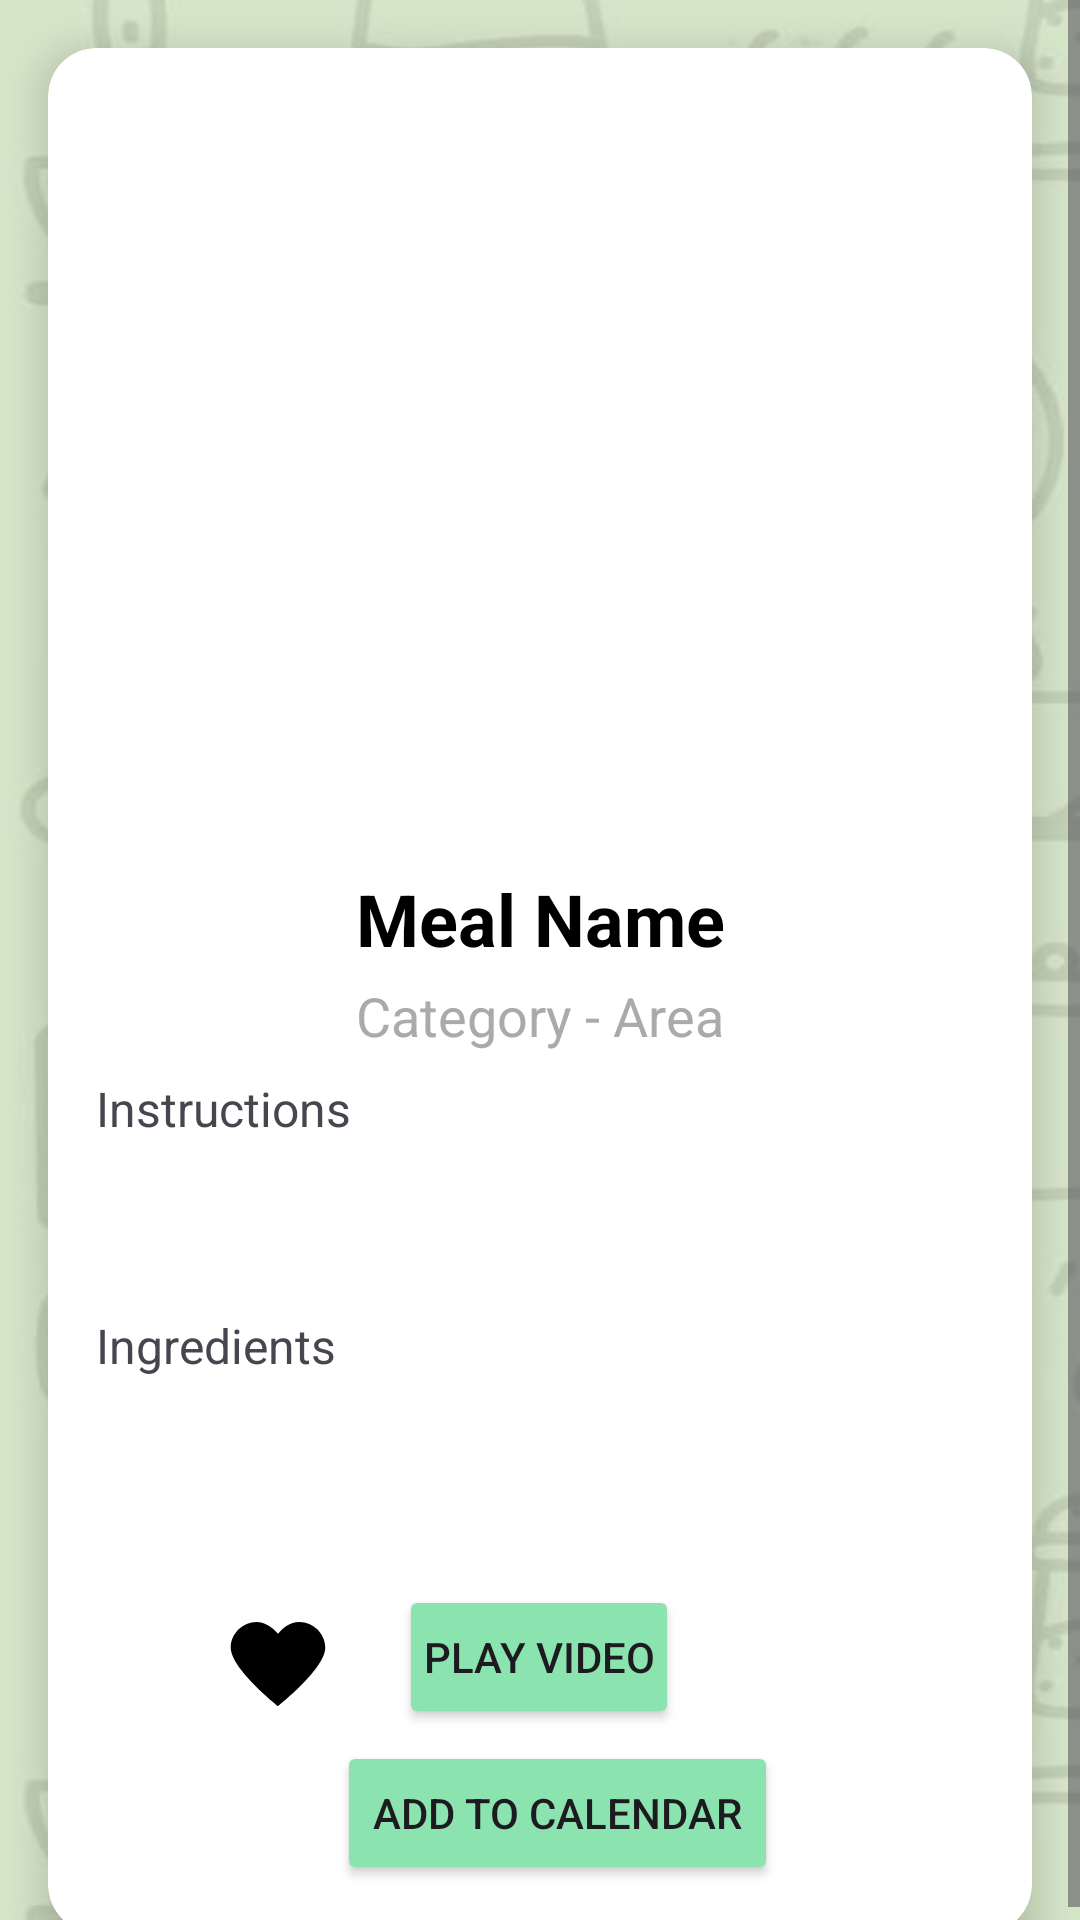

This screen was rendered from an Android layout file. Write that file and the resources it references.
<!-- AndroidManifest.xml: application theme Theme.MealPlannerApp -->
<!-- res/layout/fragment_meal_details.xml -->
<?xml version="1.0" encoding="utf-8"?>
<ScrollView xmlns:android="http://schemas.android.com/apk/res/android"
    xmlns:app="http://schemas.android.com/apk/res-auto"
    xmlns:tools="http://schemas.android.com/tools"
    android:layout_width="match_parent"
    android:layout_height="match_parent"
    android:fillViewport="true"
    android:background="@drawable/background"
    tools:context=".meal.view.MealDetailsFragment">

    <androidx.constraintlayout.widget.ConstraintLayout
        android:layout_width="match_parent"
        android:layout_height="wrap_content">

        <androidx.cardview.widget.CardView
            android:layout_width="match_parent"
            android:layout_height="wrap_content"
            android:layout_margin="16dp"
            app:cardBackgroundColor="@android:color/white"
            app:cardCornerRadius="16dp"
            app:cardElevation="8dp"
            app:layout_constraintTop_toTopOf="parent"
            app:layout_constraintStart_toStartOf="parent"
            app:layout_constraintEnd_toEndOf="parent">

            <androidx.constraintlayout.widget.ConstraintLayout
                android:layout_width="match_parent"
                android:layout_height="wrap_content"
                android:padding="16dp">

                <FrameLayout
                    android:id="@+id/mediaContainer"
                    android:layout_width="match_parent"
                    android:layout_height="250dp"
                    app:layout_constraintEnd_toEndOf="parent"
                    app:layout_constraintStart_toStartOf="parent"
                    app:layout_constraintTop_toTopOf="parent">

                    <ImageView
                        android:id="@+id/mealImage"
                        android:layout_width="match_parent"
                        android:layout_height="match_parent"
                        android:scaleType="centerCrop" />

                    <WebView
                        android:id="@+id/youtubeWebView"
                        android:layout_width="match_parent"
                        android:layout_height="match_parent"
                        android:visibility="gone" />
                </FrameLayout>

                <TextView
                    android:id="@+id/mealName"
                    android:layout_width="wrap_content"
                    android:layout_height="wrap_content"
                    android:paddingTop="8dp"
                    android:text="Meal Name"
                    android:textColor="@android:color/black"
                    android:textSize="24sp"
                    android:textStyle="bold"
                    app:layout_constraintEnd_toEndOf="parent"
                    app:layout_constraintStart_toStartOf="parent"
                    app:layout_constraintTop_toBottomOf="@id/mediaContainer" />

                <TextView
                    android:id="@+id/mealCategoryArea"
                    android:layout_width="wrap_content"
                    android:layout_height="wrap_content"
                    android:paddingTop="4dp"
                    android:text="Category - Area"
                    android:textColor="@android:color/darker_gray"
                    android:textSize="18sp"
                    app:layout_constraintEnd_toEndOf="parent"
                    app:layout_constraintStart_toStartOf="parent"
                    app:layout_constraintTop_toBottomOf="@id/mealName" />

                <TextView
                    android:id="@+id/mealInstructions"
                    android:layout_width="match_parent"
                    android:layout_height="wrap_content"
                    android:paddingTop="8dp"
                    android:text="Instructions"
                    android:textSize="16sp"
                    app:layout_constraintStart_toStartOf="parent"
                    app:layout_constraintTop_toBottomOf="@id/mealCategoryArea" />

                <TextView
                    android:id="@+id/mealIngredients"
                    android:layout_width="match_parent"
                    android:layout_height="wrap_content"
                    android:layout_marginTop="4dp"
                    android:paddingTop="8dp"
                    android:text="Ingredients"
                    android:textSize="16sp"
                    app:layout_constraintBottom_toTopOf="@+id/rv_ingredients"
                    app:layout_constraintEnd_toEndOf="parent"
                    app:layout_constraintStart_toStartOf="parent"
                    app:layout_constraintTop_toBottomOf="@+id/mealInstructions" />

                <androidx.recyclerview.widget.RecyclerView
                    android:id="@+id/rv_ingredients"
                    android:layout_width="match_parent"
                    android:layout_height="wrap_content"
                    android:layout_marginBottom="8dp"
                    android:orientation="horizontal"
                    android:padding="8dp"
                    app:layoutManager="androidx.recyclerview.widget.LinearLayoutManager"
                    app:layout_constraintBottom_toTopOf="@+id/playVideoButton"
                    app:layout_constraintEnd_toEndOf="parent"
                    app:layout_constraintHorizontal_bias="0.0"
                    app:layout_constraintStart_toStartOf="parent" />

                <Button
                    android:id="@+id/playVideoButton"
                    android:layout_width="wrap_content"
                    android:layout_height="wrap_content"
                    android:layout_marginTop="148dp"
                    android:backgroundTint="@color/primary_color"
                    android:padding="8dp"
                    android:text="Play Video"
                    app:layout_constraintEnd_toEndOf="parent"
                    app:layout_constraintHorizontal_bias="0.498"
                    app:layout_constraintStart_toStartOf="parent"
                    app:layout_constraintTop_toBottomOf="@id/mealInstructions" />

                <Button
                    android:id="@+id/btn_addToCalendar"
                    android:layout_width="wrap_content"
                    android:layout_height="wrap_content"
                    android:layout_marginTop="4dp"
                    android:backgroundTint="@color/primary_color"
                    android:text="Add to Calendar"
                    app:layout_constraintEnd_toEndOf="parent"
                    app:layout_constraintHorizontal_bias="0.54"
                    app:layout_constraintStart_toStartOf="parent"
                    app:layout_constraintTop_toBottomOf="@id/playVideoButton" />

                <ImageView
                    android:id="@+id/btn_addToFav"
                    android:layout_width="wrap_content"
                    android:layout_height="wrap_content"
                    android:layout_marginTop="18dp"
                    android:backgroundTint="#EA1C1C"
                    android:src="@drawable/ic_favorite"
                    app:layout_constraintBottom_toBottomOf="parent"
                    app:layout_constraintEnd_toStartOf="@+id/playVideoButton"
                    app:layout_constraintHorizontal_bias="0.673"
                    app:layout_constraintStart_toStartOf="parent"
                    app:layout_constraintTop_toBottomOf="@+id/mealInstructions"
                    app:layout_constraintVertical_bias="0.719" />

            </androidx.constraintlayout.widget.ConstraintLayout>
        </androidx.cardview.widget.CardView>

    </androidx.constraintlayout.widget.ConstraintLayout>
</ScrollView>
<!-- resources referenced by this layout -->
<resources>
  <color name="primary_color">#8BE4B0</color>
  <!-- drawable background: jpg bitmap (drawable, 107076 bytes) -->
  <!-- drawable ic_favorite (drawable) -->
  <vector xmlns:android="http://schemas.android.com/apk/res/android"
      android:width="42dp"
      android:height="42dp"
      android:viewportWidth="42"
      android:viewportHeight="42">
    <path
        android:pathData="M21,35C21,35 5.25,22.559 5.25,15.559C5.25,10.89 9.188,7 13.911,7C16.666,7 19.428,8.996 21,10.938C22.572,8.996 24.938,7 28.089,7C32.813,7 36.75,10.89 36.75,15.559C36.75,22.559 21,35 21,35Z"
        android:fillColor="#000000"/>
  </vector>
  <style name="Theme.MealPlannerApp" parent="Base.Theme.MealPlannerApp" />
  <style name="Base.Theme.MealPlannerApp" parent="Theme.Material3.DayNight.NoActionBar">
          
          
      </style>
</resources>
